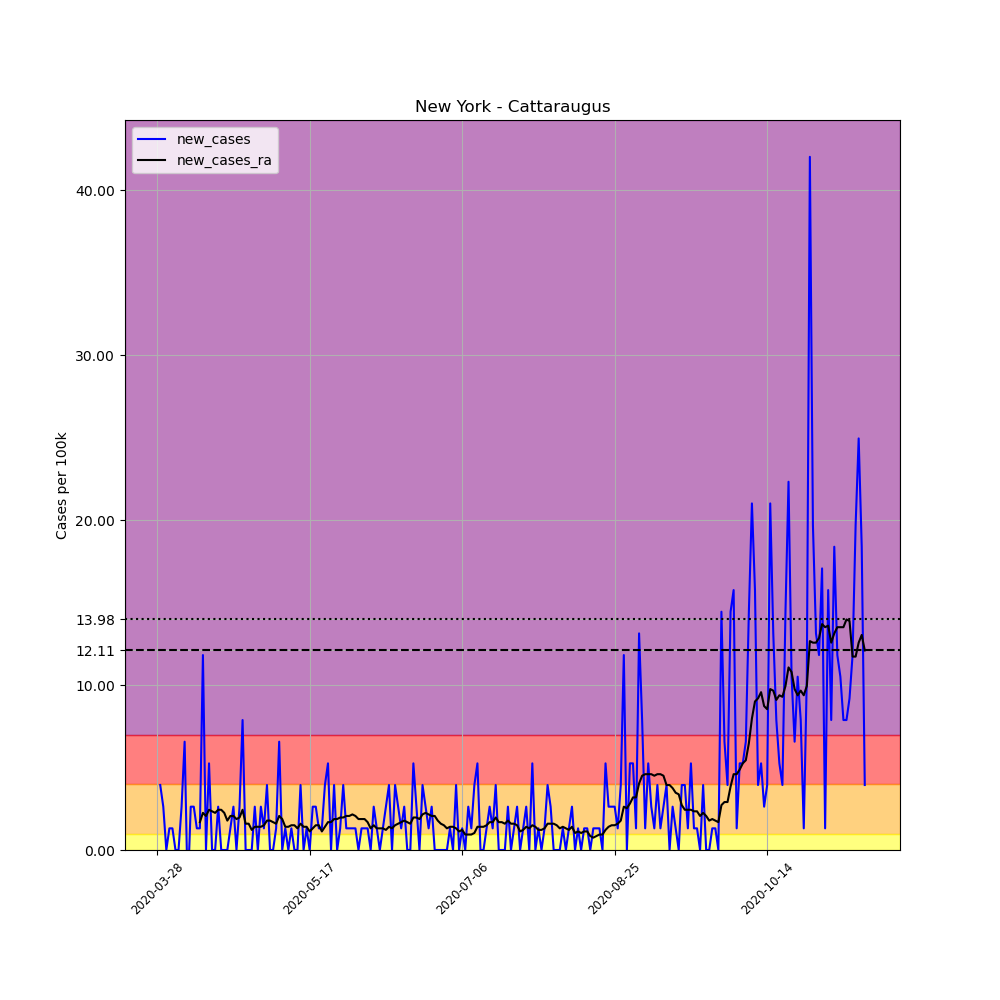

Source data for this figure (header and first rows):
, date, county, state, fips, cases, deaths, COUNTY, STNAME, CTYNAME, POPESTIMATE2019, per_100k, new_cases, new_cases_ra
435631, 2020-03-28, Cattaraugus, New York, 36009, 1, 0, 9, New York, Cattaraugus, 76117, 1.314, , 
435632, 2020-03-29, Cattaraugus, New York, 36009, 4, 0, 9, New York, Cattaraugus, 76117, 5.255, 3.941, 
435633, 2020-03-30, Cattaraugus, New York, 36009, 6, 0, 9, New York, Cattaraugus, 76117, 7.883, 2.628, 
435634, 2020-03-31, Cattaraugus, New York, 36009, 6, 0, 9, New York, Cattaraugus, 76117, 7.883, 0.0, 
435635, 2020-04-01, Cattaraugus, New York, 36009, 7, 0, 9, New York, Cattaraugus, 76117, 9.196, 1.314, 
435636, 2020-04-02, Cattaraugus, New York, 36009, 8, 0, 9, New York, Cattaraugus, 76117, 10.51, 1.314, 
435637, 2020-04-03, Cattaraugus, New York, 36009, 8, 0, 9, New York, Cattaraugus, 76117, 10.51, 0.0, 
435638, 2020-04-04, Cattaraugus, New York, 36009, 8, 0, 9, New York, Cattaraugus, 76117, 10.51, 0.0, 
435639, 2020-04-05, Cattaraugus, New York, 36009, 10, 0, 9, New York, Cattaraugus, 76117, 13.14, 2.628, 
435640, 2020-04-06, Cattaraugus, New York, 36009, 15, 0, 9, New York, Cattaraugus, 76117, 19.71, 6.569, 
435641, 2020-04-07, Cattaraugus, New York, 36009, 13, 0, 9, New York, Cattaraugus, 76117, 17.08, -2.628, 
435642, 2020-04-08, Cattaraugus, New York, 36009, 15, 0, 9, New York, Cattaraugus, 76117, 19.71, 2.628, 
435643, 2020-04-09, Cattaraugus, New York, 36009, 17, 0, 9, New York, Cattaraugus, 76117, 22.33, 2.628, 
435644, 2020-04-10, Cattaraugus, New York, 36009, 18, 0, 9, New York, Cattaraugus, 76117, 23.65, 1.314, 
435645, 2020-04-11, Cattaraugus, New York, 36009, 19, 0, 9, New York, Cattaraugus, 76117, 24.96, 1.314, 1.689
435646, 2020-04-12, Cattaraugus, New York, 36009, 28, 0, 9, New York, Cattaraugus, 76117, 36.79, 11.82, 2.252
435647, 2020-04-13, Cattaraugus, New York, 36009, 28, 0, 9, New York, Cattaraugus, 76117, 36.79, 0.0, 2.064
435648, 2020-04-14, Cattaraugus, New York, 36009, 32, 0, 9, New York, Cattaraugus, 76117, 42.04, 5.255, 2.44
435649, 2020-04-15, Cattaraugus, New York, 36009, 32, 0, 9, New York, Cattaraugus, 76117, 42.04, 0.0, 2.346
435650, 2020-04-16, Cattaraugus, New York, 36009, 32, 0, 9, New York, Cattaraugus, 76117, 42.04, 0.0, 2.252
435651, 2020-04-17, Cattaraugus, New York, 36009, 34, 0, 9, New York, Cattaraugus, 76117, 44.67, 2.628, 2.44
435652, 2020-04-18, Cattaraugus, New York, 36009, 34, 0, 9, New York, Cattaraugus, 76117, 44.67, 0.0, 2.44
435653, 2020-04-19, Cattaraugus, New York, 36009, 34, 0, 9, New York, Cattaraugus, 76117, 44.67, 0.0, 2.252
435654, 2020-04-20, Cattaraugus, New York, 36009, 34, 0, 9, New York, Cattaraugus, 76117, 44.67, 0.0, 1.783
435655, 2020-04-21, Cattaraugus, New York, 36009, 35, 0, 9, New York, Cattaraugus, 76117, 45.98, 1.314, 2.064
435656, 2020-04-22, Cattaraugus, New York, 36009, 37, 0, 9, New York, Cattaraugus, 76117, 48.61, 2.628, 2.064
435657, 2020-04-23, Cattaraugus, New York, 36009, 37, 0, 9, New York, Cattaraugus, 76117, 48.61, 0.0, 1.877
435658, 2020-04-24, Cattaraugus, New York, 36009, 39, 0, 9, New York, Cattaraugus, 76117, 51.24, 2.628, 1.971
435659, 2020-04-25, Cattaraugus, New York, 36009, 45, 1, 9, New York, Cattaraugus, 76117, 59.12, 7.883, 2.44
435660, 2020-04-26, Cattaraugus, New York, 36009, 45, 1, 9, New York, Cattaraugus, 76117, 59.12, 0.0, 1.595
435661, 2020-04-27, Cattaraugus, New York, 36009, 45, 1, 9, New York, Cattaraugus, 76117, 59.12, 0.0, 1.595
435662, 2020-04-28, Cattaraugus, New York, 36009, 45, 1, 9, New York, Cattaraugus, 76117, 59.12, 0.0, 1.22
435663, 2020-04-29, Cattaraugus, New York, 36009, 47, 1, 9, New York, Cattaraugus, 76117, 61.75, 2.628, 1.408
435664, 2020-04-30, Cattaraugus, New York, 36009, 47, 1, 9, New York, Cattaraugus, 76117, 61.75, 0.0, 1.408
435665, 2020-05-01, Cattaraugus, New York, 36009, 49, 1, 9, New York, Cattaraugus, 76117, 64.37, 2.628, 1.408
435666, 2020-05-02, Cattaraugus, New York, 36009, 50, 1, 9, New York, Cattaraugus, 76117, 65.69, 1.314, 1.501
435667, 2020-05-03, Cattaraugus, New York, 36009, 53, 1, 9, New York, Cattaraugus, 76117, 69.63, 3.941, 1.783
435668, 2020-05-04, Cattaraugus, New York, 36009, 53, 1, 9, New York, Cattaraugus, 76117, 69.63, 0.0, 1.783
435669, 2020-05-05, Cattaraugus, New York, 36009, 53, 1, 9, New York, Cattaraugus, 76117, 69.63, 0.0, 1.689
435670, 2020-05-06, Cattaraugus, New York, 36009, 54, 1, 9, New York, Cattaraugus, 76117, 70.94, 1.314, 1.595
435671, 2020-05-07, Cattaraugus, New York, 36009, 59, 1, 9, New York, Cattaraugus, 76117, 77.51, 6.569, 2.064
435672, 2020-05-08, Cattaraugus, New York, 36009, 59, 1, 9, New York, Cattaraugus, 76117, 77.51, 0.0, 1.877
435673, 2020-05-09, Cattaraugus, New York, 36009, 60, 1, 9, New York, Cattaraugus, 76117, 78.83, 1.314, 1.408
435674, 2020-05-10, Cattaraugus, New York, 36009, 60, 1, 9, New York, Cattaraugus, 76117, 78.83, 0.0, 1.408
435675, 2020-05-11, Cattaraugus, New York, 36009, 61, 1, 9, New York, Cattaraugus, 76117, 80.14, 1.314, 1.501
435676, 2020-05-12, Cattaraugus, New York, 36009, 61, 1, 9, New York, Cattaraugus, 76117, 80.14, 0.0, 1.501
435677, 2020-05-13, Cattaraugus, New York, 36009, 61, 1, 9, New York, Cattaraugus, 76117, 80.14, 0.0, 1.314
435678, 2020-05-14, Cattaraugus, New York, 36009, 64, 1, 9, New York, Cattaraugus, 76117, 84.08, 3.941, 1.595
435679, 2020-05-15, Cattaraugus, New York, 36009, 64, 1, 9, New York, Cattaraugus, 76117, 84.08, 0.0, 1.408
435680, 2020-05-16, Cattaraugus, New York, 36009, 65, 1, 9, New York, Cattaraugus, 76117, 85.39, 1.314, 1.408
435681, 2020-05-17, Cattaraugus, New York, 36009, 65, 1, 9, New York, Cattaraugus, 76117, 85.39, 0.0, 1.126
435682, 2020-05-18, Cattaraugus, New York, 36009, 67, 1, 9, New York, Cattaraugus, 76117, 88.02, 2.628, 1.314
435683, 2020-05-19, Cattaraugus, New York, 36009, 69, 1, 9, New York, Cattaraugus, 76117, 90.65, 2.628, 1.501
435684, 2020-05-20, Cattaraugus, New York, 36009, 70, 1, 9, New York, Cattaraugus, 76117, 91.96, 1.314, 1.501
435685, 2020-05-21, Cattaraugus, New York, 36009, 71, 1, 9, New York, Cattaraugus, 76117, 93.28, 1.314, 1.126
435686, 2020-05-22, Cattaraugus, New York, 36009, 74, 1, 9, New York, Cattaraugus, 76117, 97.22, 3.941, 1.408
435687, 2020-05-23, Cattaraugus, New York, 36009, 78, 1, 9, New York, Cattaraugus, 76117, 102.5, 5.255, 1.689
435688, 2020-05-24, Cattaraugus, New York, 36009, 78, 1, 9, New York, Cattaraugus, 76117, 102.5, 0.0, 1.689
435689, 2020-05-25, Cattaraugus, New York, 36009, 81, 2, 9, New York, Cattaraugus, 76117, 106.4, 3.941, 1.877
435690, 2020-05-26, Cattaraugus, New York, 36009, 81, 2, 9, New York, Cattaraugus, 76117, 106.4, 0.0, 1.877
... 173 more rows
